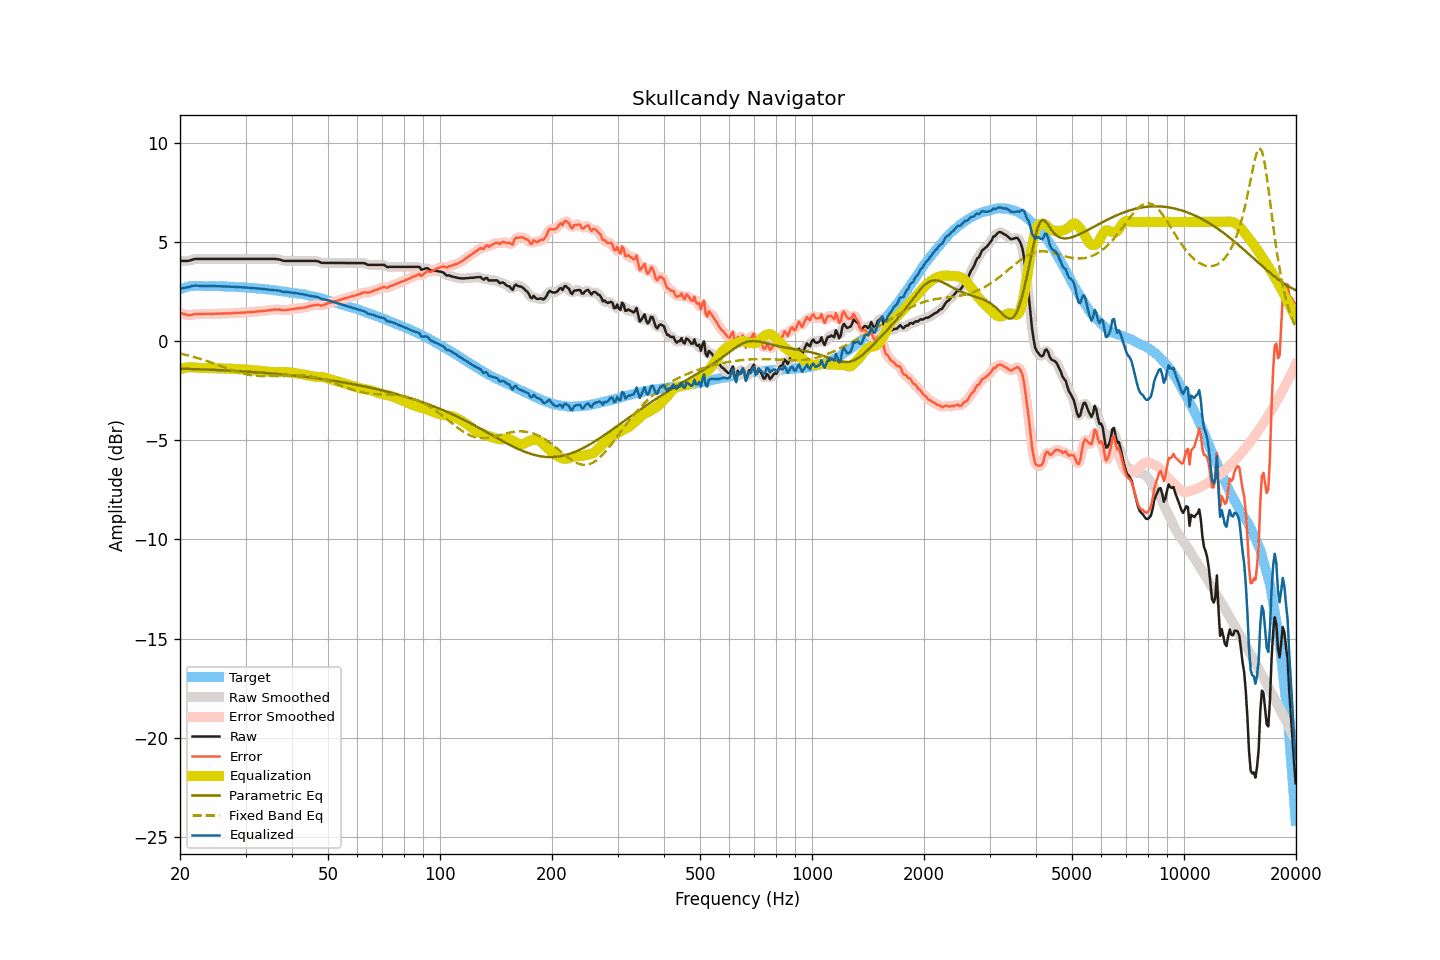

The data file committed next to this chart (first rows):
frequency, raw, smoothed, error, error_smoothed, equalization, parametric_eq, fixed_band_eq, equalized_raw, equalized_smoothed, target
20.00, 4.04, 4.04, 1.43, 1.43, -1.41, -1.39, -0.63, 2.62, 2.63, 2.61
20.20, 4.04, 4.03, 1.40, 1.40, -1.39, -1.40, -0.65, 2.65, 2.65, 2.64
20.40, 4.04, 4.03, 1.37, 1.37, -1.37, -1.40, -0.67, 2.67, 2.66, 2.67
20.61, 4.04, 4.03, 1.35, 1.34, -1.35, -1.40, -0.69, 2.68, 2.68, 2.69
20.81, 4.04, 4.04, 1.32, 1.32, -1.34, -1.40, -0.71, 2.70, 2.70, 2.72
21.02, 4.04, 4.04, 1.29, 1.30, -1.33, -1.41, -0.73, 2.71, 2.71, 2.75
21.23, 4.06, 4.06, 1.30, 1.30, -1.32, -1.41, -0.75, 2.73, 2.73, 2.75
21.44, 4.08, 4.08, 1.31, 1.31, -1.32, -1.41, -0.77, 2.76, 2.76, 2.76
21.66, 4.11, 4.10, 1.33, 1.33, -1.32, -1.41, -0.79, 2.78, 2.78, 2.77
21.87, 4.13, 4.12, 1.35, 1.35, -1.33, -1.42, -0.81, 2.79, 2.79, 2.77
22.09, 4.14, 4.13, 1.35, 1.35, -1.34, -1.42, -0.84, 2.79, 2.79, 2.78
22.31, 4.14, 4.14, 1.35, 1.36, -1.35, -1.42, -0.86, 2.78, 2.79, 2.78
22.54, 4.14, 4.14, 1.36, 1.36, -1.36, -1.43, -0.89, 2.78, 2.78, 2.78
22.76, 4.14, 4.14, 1.36, 1.36, -1.36, -1.43, -0.91, 2.77, 2.77, 2.78
22.99, 4.14, 4.14, 1.37, 1.36, -1.37, -1.43, -0.94, 2.77, 2.77, 2.77
23.22, 4.14, 4.14, 1.37, 1.37, -1.36, -1.43, -0.96, 2.77, 2.77, 2.77
23.45, 4.14, 4.14, 1.37, 1.37, -1.37, -1.44, -0.99, 2.77, 2.77, 2.77
23.69, 4.14, 4.14, 1.37, 1.37, -1.37, -1.44, -1.02, 2.77, 2.77, 2.77
23.92, 4.14, 4.14, 1.37, 1.37, -1.37, -1.44, -1.04, 2.77, 2.77, 2.77
24.16, 4.14, 4.14, 1.36, 1.36, -1.37, -1.45, -1.07, 2.77, 2.77, 2.78
24.40, 4.14, 4.14, 1.36, 1.36, -1.37, -1.45, -1.10, 2.77, 2.77, 2.77
24.65, 4.14, 4.14, 1.37, 1.37, -1.37, -1.45, -1.13, 2.77, 2.77, 2.76
24.89, 4.14, 4.14, 1.37, 1.37, -1.37, -1.46, -1.16, 2.77, 2.77, 2.76
25.14, 4.14, 4.14, 1.37, 1.37, -1.37, -1.46, -1.19, 2.76, 2.76, 2.76
25.39, 4.14, 4.14, 1.37, 1.38, -1.38, -1.47, -1.22, 2.76, 2.76, 2.76
25.65, 4.14, 4.14, 1.38, 1.38, -1.38, -1.47, -1.25, 2.76, 2.76, 2.76
25.91, 4.14, 4.14, 1.39, 1.38, -1.38, -1.47, -1.28, 2.75, 2.75, 2.75
26.16, 4.14, 4.14, 1.39, 1.39, -1.38, -1.48, -1.31, 2.75, 2.75, 2.75
26.43, 4.14, 4.14, 1.39, 1.39, -1.39, -1.48, -1.34, 2.75, 2.75, 2.75
26.69, 4.14, 4.14, 1.39, 1.39, -1.39, -1.49, -1.37, 2.75, 2.75, 2.75
26.96, 4.14, 4.14, 1.39, 1.39, -1.39, -1.49, -1.40, 2.74, 2.74, 2.74
27.23, 4.14, 4.14, 1.39, 1.39, -1.40, -1.49, -1.43, 2.74, 2.74, 2.74
27.50, 4.14, 4.14, 1.39, 1.40, -1.40, -1.50, -1.46, 2.74, 2.74, 2.74
27.77, 4.14, 4.14, 1.41, 1.40, -1.40, -1.50, -1.49, 2.73, 2.73, 2.73
28.05, 4.14, 4.14, 1.41, 1.41, -1.41, -1.51, -1.51, 2.73, 2.73, 2.73
28.33, 4.14, 4.14, 1.42, 1.42, -1.41, -1.51, -1.54, 2.72, 2.72, 2.72
28.62, 4.14, 4.14, 1.42, 1.42, -1.42, -1.52, -1.57, 2.72, 2.72, 2.72
28.90, 4.14, 4.14, 1.42, 1.42, -1.42, -1.52, -1.59, 2.71, 2.71, 2.71
29.19, 4.14, 4.14, 1.43, 1.43, -1.43, -1.53, -1.61, 2.71, 2.71, 2.70
29.48, 4.14, 4.14, 1.43, 1.43, -1.43, -1.53, -1.63, 2.70, 2.70, 2.71
29.78, 4.14, 4.14, 1.44, 1.44, -1.44, -1.54, -1.65, 2.70, 2.70, 2.70
30.08, 4.14, 4.14, 1.44, 1.44, -1.44, -1.54, -1.67, 2.69, 2.69, 2.70
30.38, 4.14, 4.14, 1.45, 1.45, -1.45, -1.55, -1.69, 2.69, 2.69, 2.69
30.68, 4.14, 4.14, 1.45, 1.46, -1.45, -1.55, -1.70, 2.68, 2.68, 2.68
30.99, 4.14, 4.14, 1.46, 1.46, -1.46, -1.56, -1.72, 2.68, 2.68, 2.67
31.30, 4.14, 4.14, 1.47, 1.47, -1.47, -1.56, -1.73, 2.67, 2.67, 2.67
31.61, 4.14, 4.14, 1.47, 1.47, -1.47, -1.57, -1.74, 2.66, 2.66, 2.67
31.93, 4.14, 4.14, 1.48, 1.48, -1.48, -1.57, -1.75, 2.65, 2.65, 2.65
32.24, 4.14, 4.14, 1.49, 1.49, -1.49, -1.58, -1.76, 2.65, 2.65, 2.64
32.57, 4.14, 4.14, 1.50, 1.50, -1.50, -1.59, -1.76, 2.64, 2.64, 2.64
32.89, 4.14, 4.14, 1.50, 1.50, -1.50, -1.59, -1.76, 2.63, 2.63, 2.64
33.22, 4.14, 4.14, 1.51, 1.51, -1.51, -1.60, -1.77, 2.63, 2.63, 2.62
33.55, 4.14, 4.14, 1.51, 1.52, -1.52, -1.60, -1.77, 2.62, 2.62, 2.62
33.89, 4.14, 4.14, 1.53, 1.52, -1.53, -1.61, -1.77, 2.61, 2.61, 2.61
34.23, 4.14, 4.14, 1.53, 1.53, -1.54, -1.62, -1.77, 2.60, 2.60, 2.61
34.57, 4.14, 4.14, 1.54, 1.54, -1.55, -1.62, -1.76, 2.59, 2.59, 2.59
34.92, 4.14, 4.14, 1.56, 1.55, -1.56, -1.63, -1.76, 2.58, 2.58, 2.58
35.27, 4.14, 4.14, 1.56, 1.57, -1.57, -1.64, -1.76, 2.57, 2.57, 2.58
35.62, 4.14, 4.14, 1.57, 1.57, -1.57, -1.64, -1.75, 2.56, 2.56, 2.56
35.97, 4.14, 4.13, 1.59, 1.58, -1.58, -1.65, -1.75, 2.56, 2.56, 2.55
... 635 more rows
